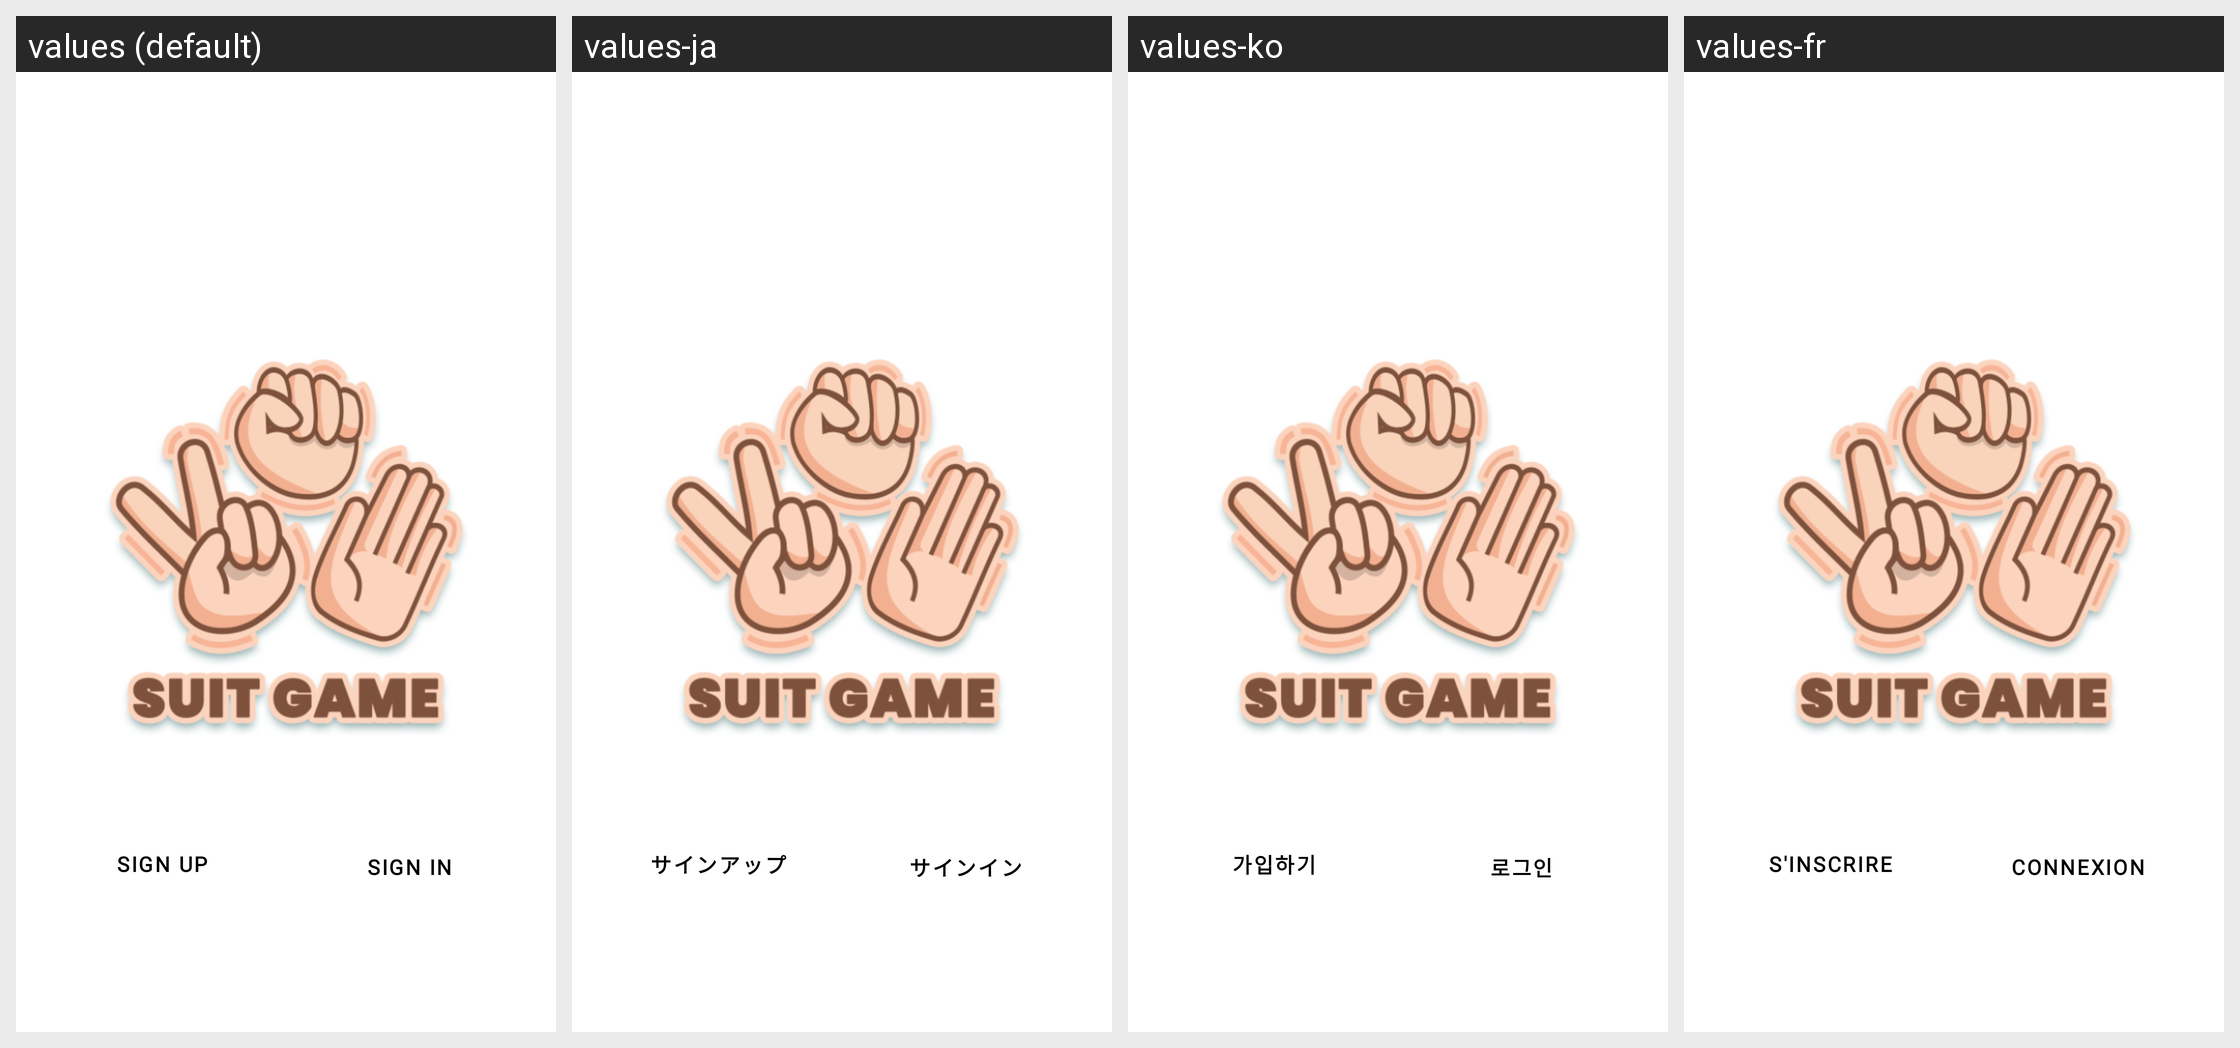

Strings drawn on this Android screen and how each of the app's shown locales translates them:
Android screen res/layout/activity_onboarding_finish.xml rendered under 4 locales, left to right: values (default), values-ja, values-ko, values-fr. Device: Nexus 5 (rendered at 1080×1920; each locale shown at half size, 540×960, under a caption strip naming it); theme Theme.GameSuit.
Other locales in the repository, not shown: values-jv.
Strings drawn on this screen, with the default value and each locale's value (text and hints the layout hard-codes, and strings that could not be matched under every locale, appear in the picture but are not listed):

sign_in
  values: Sign In
  values-ja: サインイン
  values-ko: 로그인
  values-fr: Connexion

sign_up
  values: Sign Up
  values-ja: サインアップ
  values-ko: 가입하기
  values-fr: S'inscrire
